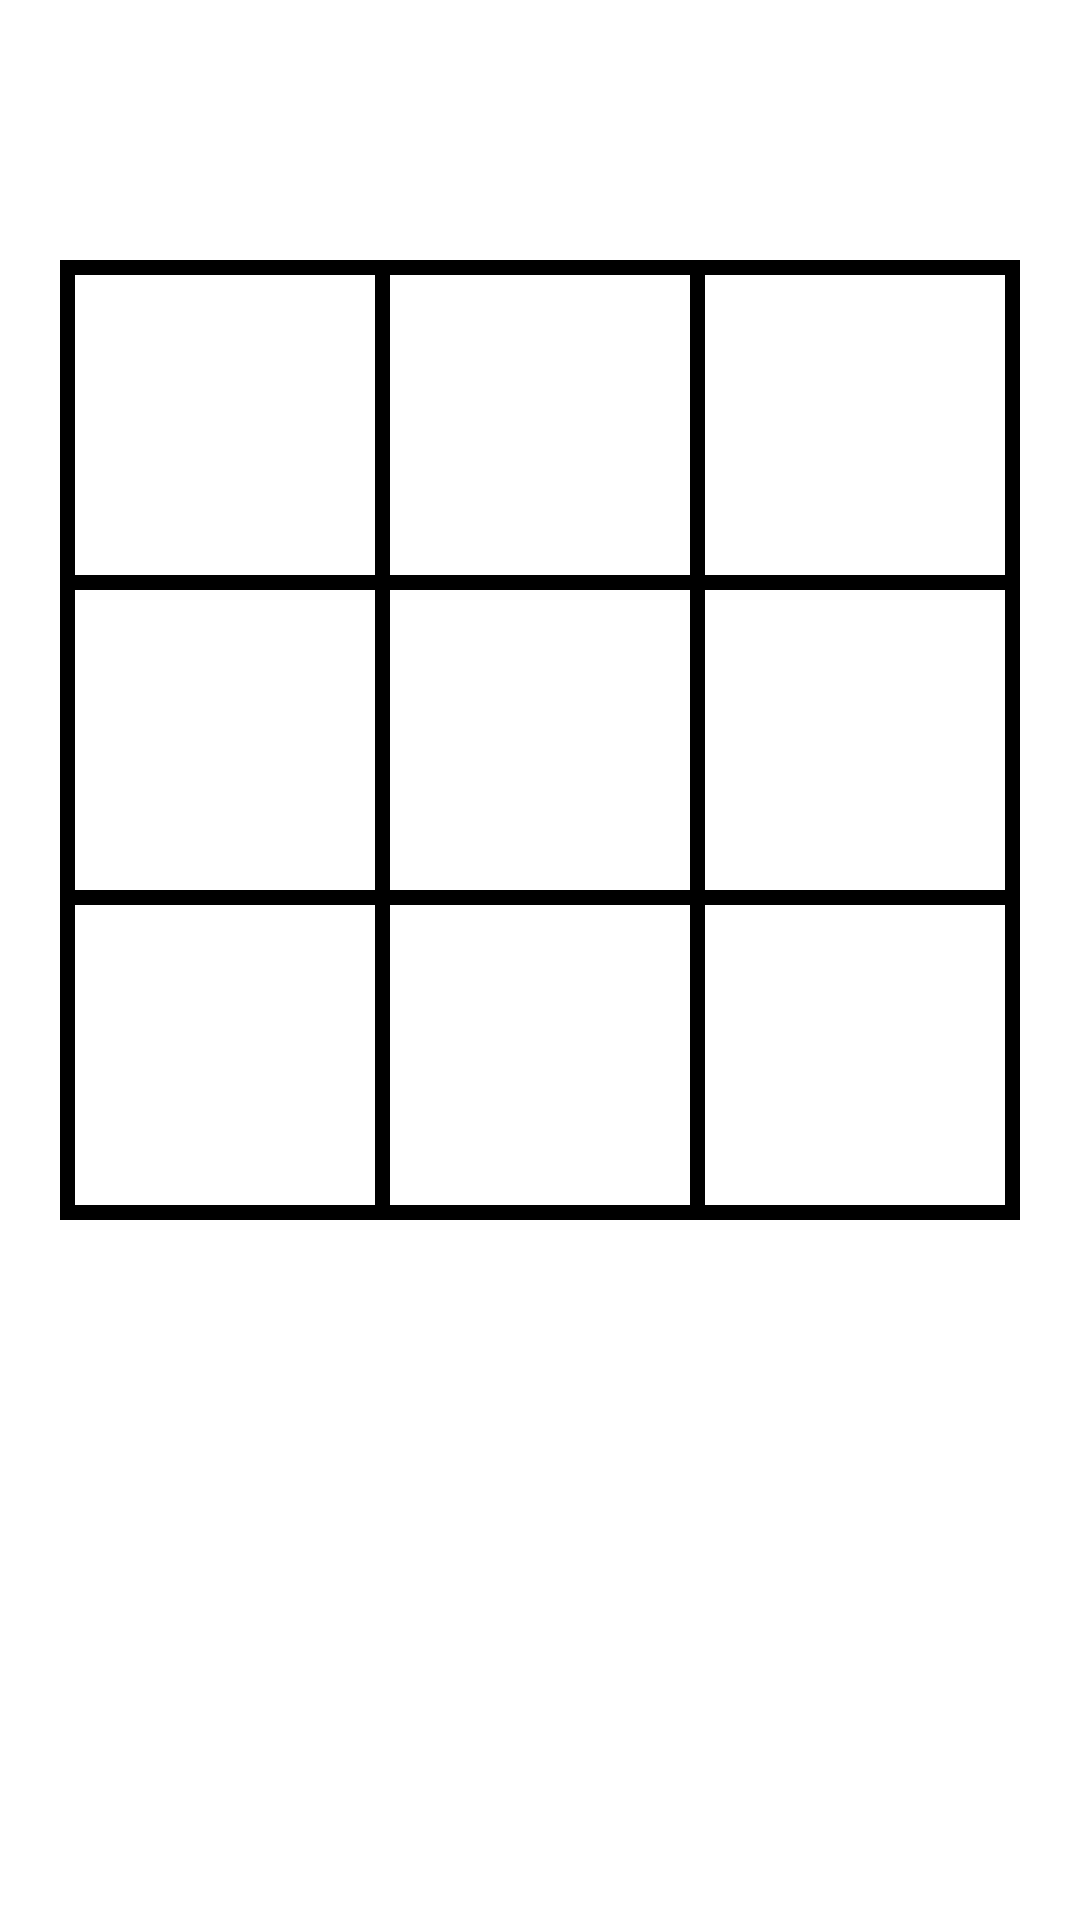

Write the Android layout XML for this screen, with the resource values it uses.
<!-- AndroidManifest.xml: application theme Theme.TicTacToeSimpleGame -->
<!-- res/layout/activity_multi_player.xml -->
<?xml version="1.0" encoding="utf-8"?>
<androidx.constraintlayout.widget.ConstraintLayout xmlns:android="http://schemas.android.com/apk/res/android"
    xmlns:app="http://schemas.android.com/apk/res-auto"
    xmlns:tools="http://schemas.android.com/tools"
    android:id="@+id/main"
    android:layout_width="match_parent"
    android:layout_height="match_parent"
    tools:context=".MultiPlayerActivity">

    <TextView
        android:id="@+id/turn"
        android:layout_width="match_parent"
        android:layout_height="wrap_content"
        android:gravity="center"
        android:textColor="@color/you_chan"
        android:textSize="35sp"
        android:textStyle="bold"
        app:layout_constraintEnd_toEndOf="parent"
        app:layout_constraintStart_toStartOf="parent"
        app:layout_constraintTop_toTopOf="parent"
        tools:text="Play" />

    <LinearLayout
        android:id="@+id/linear_layout"
        android:layout_width="match_parent"
        android:layout_height="0dp"
        android:layout_marginTop="20dp"
        android:orientation="vertical"
        android:padding="20dp"
        app:layout_constraintDimensionRatio="1:1"
        app:layout_constraintEnd_toEndOf="parent"
        app:layout_constraintStart_toStartOf="parent"
        app:layout_constraintTop_toBottomOf="@+id/turn">

        <View style="@style/horizontal_line" />

        <LinearLayout style="@style/row">

            <View style="@style/vertical_line" />

            <com.google.android.material.button.MaterialButton
                android:id="@+id/button1"
                style="@style/column"
                android:onClick="onClickButton" />

            <View style="@style/vertical_line" />

            <com.google.android.material.button.MaterialButton
                android:id="@+id/button2"
                android:onClick="onClickButton"
                style="@style/column" />

            <View style="@style/vertical_line" />

            <com.google.android.material.button.MaterialButton
                android:id="@+id/button3"
                android:onClick="onClickButton"
                style="@style/column" />

            <View style="@style/vertical_line" />

        </LinearLayout>

        <View style="@style/horizontal_line" />

        <LinearLayout style="@style/row">

            <View style="@style/vertical_line" />

            <com.google.android.material.button.MaterialButton
                android:id="@+id/button4"
                android:onClick="onClickButton"
                style="@style/column" />

            <View style="@style/vertical_line" />

            <com.google.android.material.button.MaterialButton
                android:id="@+id/button5"
                android:onClick="onClickButton"
                style="@style/column" />

            <View style="@style/vertical_line" />

            <com.google.android.material.button.MaterialButton
                android:id="@+id/button6"
                android:onClick="onClickButton"
                style="@style/column" />

            <View style="@style/vertical_line" />

        </LinearLayout>

        <View style="@style/horizontal_line" />

        <LinearLayout style="@style/row">

            <View style="@style/vertical_line" />

            <com.google.android.material.button.MaterialButton
                android:id="@+id/button7"
                android:onClick="onClickButton"
                style="@style/column" />

            <View style="@style/vertical_line" />

            <com.google.android.material.button.MaterialButton
                android:id="@+id/button8"
                android:onClick="onClickButton"
                style="@style/column" />

            <View style="@style/vertical_line" />

            <com.google.android.material.button.MaterialButton
                android:id="@+id/button9"
                android:onClick="onClickButton"
                style="@style/column" />

            <View style="@style/vertical_line" />

        </LinearLayout>

        <View style="@style/horizontal_line" />

    </LinearLayout>

    <TextView
        android:id="@+id/player1_score"
        android:layout_width="wrap_content"
        android:layout_height="wrap_content"
        android:layout_marginStart="60dp"
        android:layout_marginTop="50dp"
        android:textColor="@color/you_chan"
        android:textSize="20sp"
        app:layout_constraintStart_toStartOf="parent"
        app:layout_constraintTop_toBottomOf="@+id/linear_layout"
        tools:text="player 1" />

    <TextView
        android:id="@+id/player2_score"
        android:layout_width="wrap_content"
        android:layout_height="wrap_content"
        android:layout_marginTop="50dp"
        android:layout_marginEnd="60dp"
        android:textColor="@color/red"
        android:textSize="20sp"
        app:layout_constraintEnd_toEndOf="parent"
        app:layout_constraintTop_toBottomOf="@+id/linear_layout"
        tools:text="player 2" />

</androidx.constraintlayout.widget.ConstraintLayout>
<!-- resources referenced by this layout -->
<resources>
  <color name="red">#FF0000</color>
  <color name="you_chan">#66c0ff</color>
  <style name="column">
  
          <item name="android:layout_width">0dp</item>
          <item name="android:layout_height">match_parent</item>
          <item name="android:layout_weight">1</item>
          <item name="android:textSize">40sp</item>
          <item name="android:textStyle">bold</item>
          <item name="android:background">@android:color/transparent</item>
  
      </style>
  <style name="horizontal_line">
  
          <item name="android:background">@color/black</item>
          <item name="android:layout_width">match_parent</item>
          <item name="android:layout_height">5dp</item>
  
      </style>
  <style name="row">
  
          <item name="android:layout_width">match_parent</item>
          <item name="android:layout_height">0dp</item>
          <item name="android:layout_weight">1</item>
  
      </style>
  <style name="vertical_line">
  
          <item name="android:background">@color/black</item>
          <item name="android:layout_width">5dp</item>
          <item name="android:layout_height">match_parent</item>
  
      </style>
  <style name="Theme.TicTacToeSimpleGame" parent="Theme.MaterialComponents.Light.DarkActionBar">
          
          <item name="colorPrimary">@color/you_chan</item>
          <item name="colorPrimaryVariant">@color/shizuku_chan</item>
          <item name="colorOnPrimary">@color/white</item>
          
          <item name="colorSecondary">@color/teal_200</item>
          <item name="colorSecondaryVariant">@color/teal_700</item>
          <item name="colorOnSecondary">@color/black</item>
          
          <item name="android:statusBarColor">?attr/colorPrimaryVariant</item>
          
      </style>
  <color name="shizuku_chan">#01b7ed</color>
  <!-- not gathered from this repository: default colours our renderer supplied (Android Studio template values) -->
  <color name="teal_200">#FF03DAC5</color>
  <color name="teal_700">#FF018786</color>
  <color name="black">#FF000000</color>
  <color name="white">#FFFFFFFF</color>
</resources>
